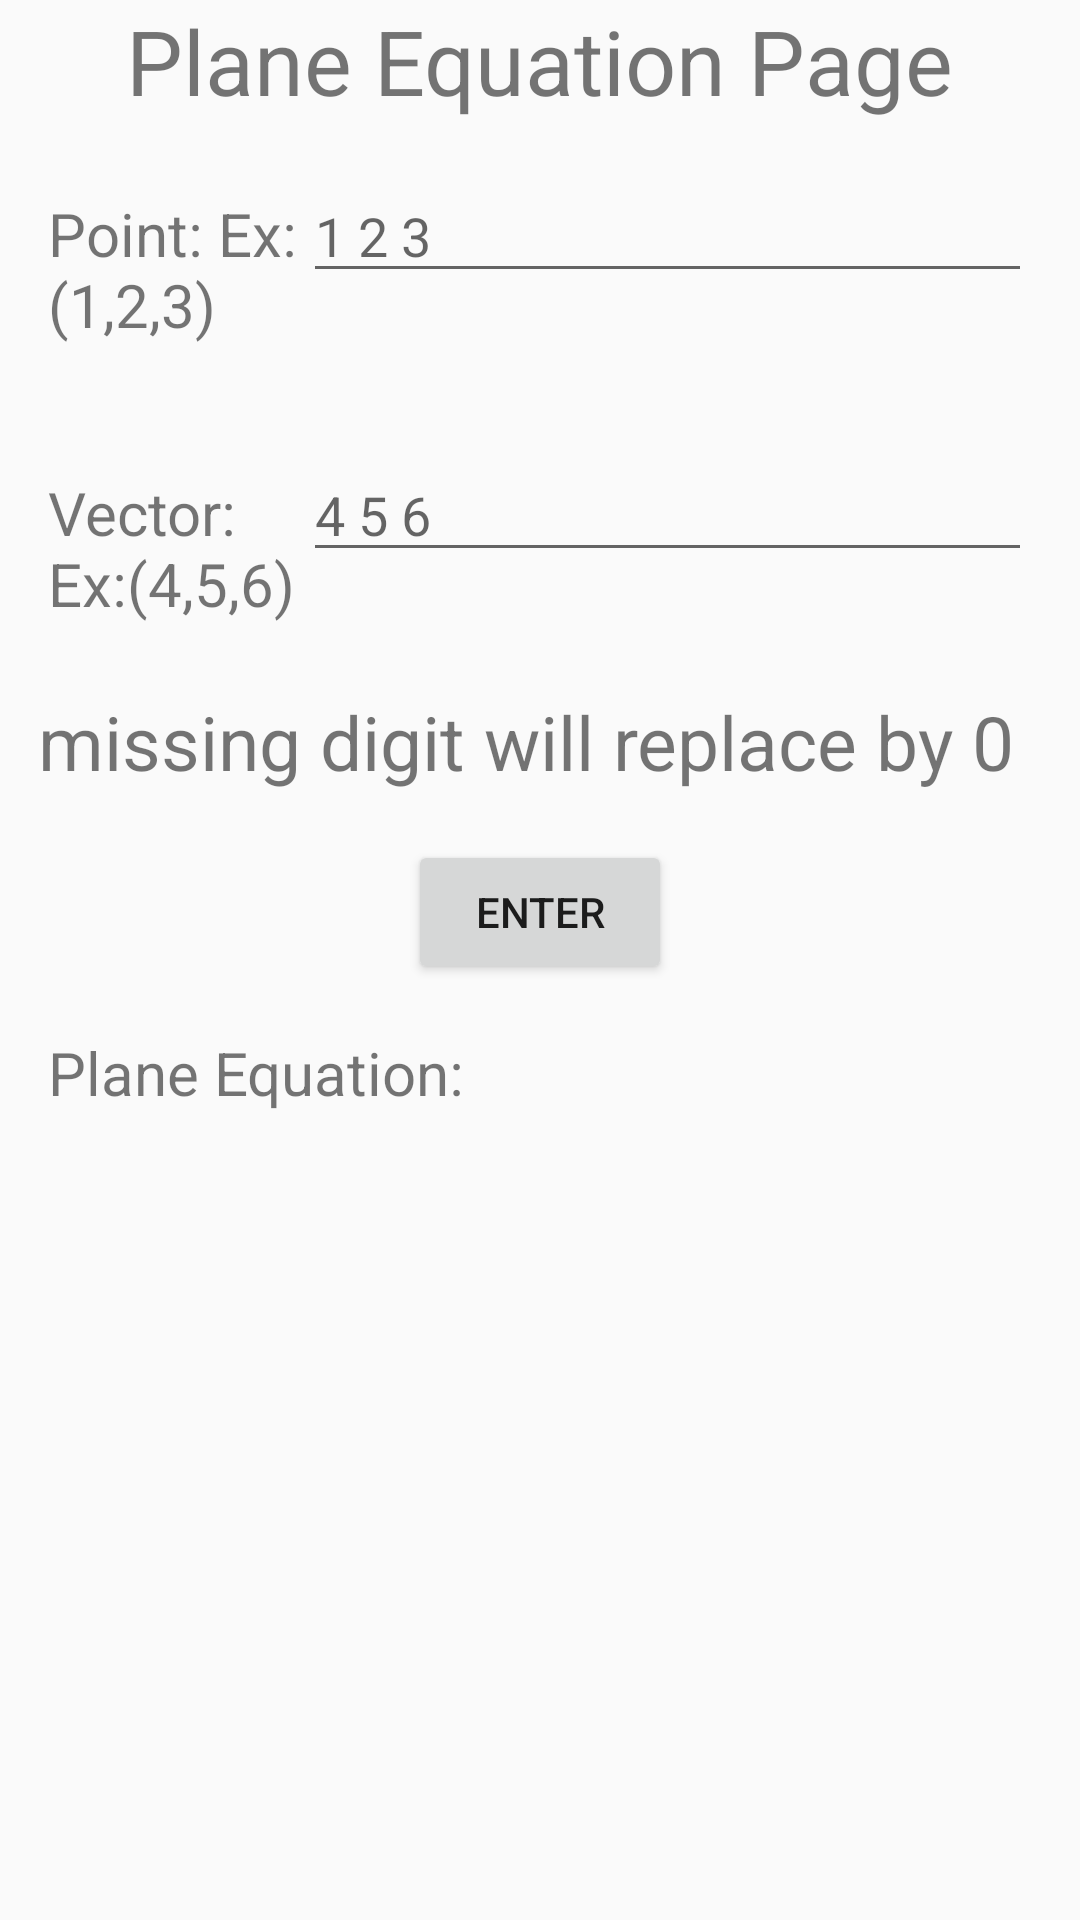

This screen was rendered from an Android layout file. Write that file and the resources it references.
<!-- AndroidManifest.xml: application theme AppTheme -->
<!-- res/layout/activity_plane_equation.xml -->
<?xml version="1.0" encoding="utf-8"?>

<LinearLayout xmlns:android="http://schemas.android.com/apk/res/android"
    android:orientation="vertical" android:layout_width="match_parent"
    android:layout_height="match_parent">
    <TextView
        android:layout_width="wrap_content"
        android:layout_height="wrap_content"
        android:text="Plane Equation Page"
        android:layout_gravity="center_horizontal"
        android:textSize="30sp" />

    <TableRow
        android:layout_width="match_parent"
        android:layout_height="wrap_content"
        android:layout_gravity="center_horizontal"
        android:layout_margin="16dp">

        <TextView
            android:layout_width="85dp"
            android:layout_height="61dp"
            android:text="Point:
Ex:(1,2,3)"
            android:textSize="20sp" />
        <EditText android:id="@+id/plane_point"
            android:hint="1 2 3"
            android:inputType="phone"/>

    </TableRow>
    <TableRow
        android:layout_width="match_parent"
        android:layout_height="wrap_content"
        android:layout_gravity="center_horizontal"
        android:layout_margin="16dp">

        <TextView
            android:layout_width="85dp"
            android:layout_height="65dp"
            android:text="Vector: Ex:(4,5,6)"
            android:textSize="20sp" />
        <EditText android:id="@+id/plane_vector"
            android:hint="4 5 6"
            android:inputType="phone" />
    </TableRow>

    <TextView
        android:layout_width="wrap_content"
        android:layout_height="wrap_content"
        android:text="  missing digit will replace by 0"
        android:id="@+id/textView2"
        android:textSize="25sp" />

    <Button
        android:layout_width="wrap_content"
        android:layout_height="wrap_content"
        android:text="Enter"
        android:id="@+id/find_plant_button"
        android:layout_gravity="center_horizontal"
        android:layout_marginLeft="16dp"
        android:layout_marginTop="16dp"
        android:layout_marginRight="16dp" />

    <TableRow
        android:layout_width="match_parent"
        android:layout_height="wrap_content"
        android:layout_gravity="center_horizontal"
        android:layout_margin="16dp">

        <TextView
            android:layout_width="wrap_content"
            android:layout_height="wrap_content"
            android:text="Plane Equation: "
            android:textSize="20sp" />
    </TableRow>

    <TextView android:id="@+id/plane_answer"
        android:textSize="20sp"
        android:layout_width="wrap_content"
        android:layout_height="wrap_content"
        android:layout_gravity="center_horizontal" />
</LinearLayout>
<!-- resources referenced by this layout -->
<resources>
  <style name="AppTheme" parent="Theme.AppCompat.Light.DarkActionBar">
          
          <item name="colorPrimary">@color/colorPrimary</item>
          <item name="colorPrimaryDark">@color/colorPrimaryDark</item>
          <item name="colorAccent">@color/colorAccent</item>
      </style>
  <!-- not gathered from this repository: default colours our renderer supplied (Android Studio template values) -->
  <color name="colorPrimary">#FF6200EE</color>
  <color name="colorPrimaryDark">#FF3700B3</color>
  <color name="colorAccent">#FF03DAC5</color>
</resources>
